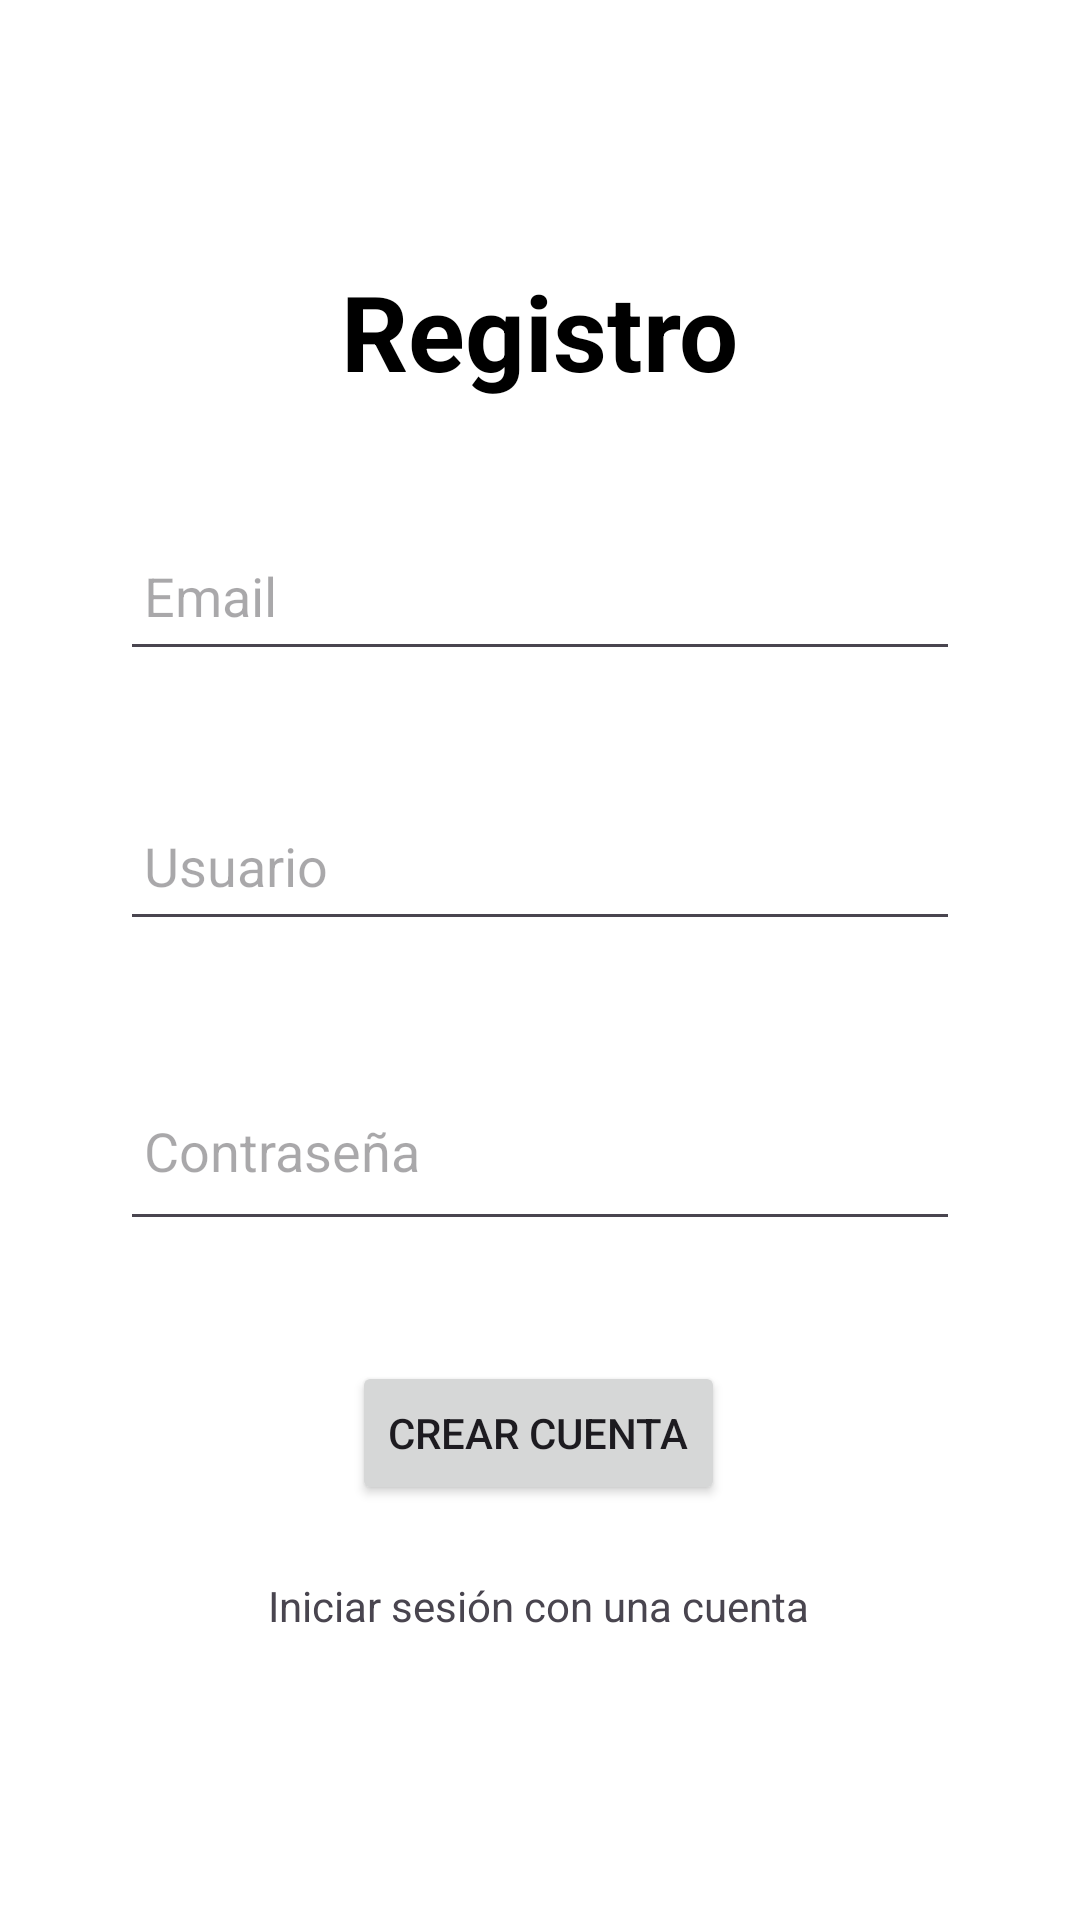

The Android layout XML behind this screen, and the referenced resources:
<!-- AndroidManifest.xml: application theme Theme.TableroScrumProyectoFInal -->
<!-- res/layout/fragment_register.xml -->
<?xml version="1.0" encoding="utf-8"?>
<androidx.constraintlayout.widget.ConstraintLayout xmlns:android="http://schemas.android.com/apk/res/android"
    xmlns:app="http://schemas.android.com/apk/res-auto"
    xmlns:tools="http://schemas.android.com/tools"
    android:layout_width="match_parent"
    android:layout_height="match_parent"
    android:background="@color/white"
    tools:context=".RegisterFragment">

    <TextView
        android:id="@+id/titulo"
        android:layout_width="wrap_content"
        android:layout_height="wrap_content"
        android:text="Registro"
        android:textColor="@color/black"
        android:textSize="35dp"
        android:textStyle="bold"
        app:layout_constraintBottom_toTopOf="@+id/passw"
        app:layout_constraintEnd_toEndOf="parent"
        app:layout_constraintStart_toStartOf="parent"
        app:layout_constraintTop_toTopOf="parent"
        app:layout_constraintVertical_bias="0.283" />

    <EditText
        android:id="@+id/email"
        android:layout_width="match_parent"
        android:layout_height="50dp"
        android:layout_marginStart="40dp"
        android:layout_marginTop="40dp"
        android:layout_marginEnd="40dp"
        android:drawablePadding="8dp"
        android:ems="10"
        android:hint="Email"
        android:inputType="text"
        android:padding="8dp"
        android:textColor="@color/black"
        app:layout_constraintEnd_toEndOf="parent"
        app:layout_constraintHorizontal_bias="0.0"
        app:layout_constraintStart_toStartOf="parent"
        app:layout_constraintTop_toBottomOf="@+id/titulo" />

    <EditText
        android:id="@+id/user"
        android:layout_width="match_parent"
        android:layout_height="50dp"
        android:layout_marginStart="40dp"
        android:layout_marginTop="40dp"
        android:layout_marginEnd="40dp"
        android:drawablePadding="8dp"
        android:ems="10"
        android:hint="Usuario"
        android:inputType="text"
        android:padding="8dp"
        android:textColor="@color/black"
        app:layout_constraintEnd_toEndOf="parent"
        app:layout_constraintHorizontal_bias="0.0"
        app:layout_constraintStart_toStartOf="parent"
        app:layout_constraintTop_toBottomOf="@+id/email" />


    <EditText
        android:id="@+id/passw"
        android:layout_width="0dp"
        android:layout_height="60dp"
        android:layout_marginStart="40dp"
        android:layout_marginTop="40dp"
        android:layout_marginEnd="40dp"
        android:drawablePadding="8dp"
        android:ems="10"
        android:hint="Contraseña"
        android:inputType="textPassword"
        android:padding="8dp"
        app:layout_constraintEnd_toEndOf="parent"
        app:layout_constraintHorizontal_bias="0.0"
        app:layout_constraintStart_toStartOf="parent"
        app:layout_constraintTop_toBottomOf="@+id/user" />

    <Button
        android:id="@+id/iniciar_sesion"
        android:layout_width="wrap_content"
        android:layout_height="wrap_content"
        android:layout_marginTop="40dp"
        android:text="Crear cuenta"
        app:cornerRadius="20dp"
        app:layout_constraintEnd_toEndOf="parent"
        app:layout_constraintHorizontal_bias="0.498"
        app:layout_constraintStart_toStartOf="parent"
        app:layout_constraintTop_toBottomOf="@+id/passw" />

    <TextView
        android:id="@+id/registrarse_txt"
        android:layout_width="wrap_content"
        android:layout_height="wrap_content"
        android:text="Iniciar sesión con una cuenta"
        app:layout_constraintBottom_toBottomOf="parent"
        app:layout_constraintEnd_toEndOf="parent"
        app:layout_constraintHorizontal_bias="0.498"
        app:layout_constraintStart_toStartOf="parent"
        app:layout_constraintTop_toBottomOf="@+id/iniciar_sesion"
        app:layout_constraintVertical_bias="0.202" />


</androidx.constraintlayout.widget.ConstraintLayout>
<!-- resources referenced by this layout -->
<resources>
  <color name="black">#FF000000</color>
  <color name="white">#FFFFFFFF</color>
  <style name="Theme.TableroScrumProyectoFInal" parent="Base.Theme.TableroScrumProyectoFInal" />
  <style name="Base.Theme.TableroScrumProyectoFInal" parent="Theme.Material3.DayNight.NoActionBar">
          
          <item name="colorPrimary">@color/my_light_primary</item>
      </style>
  <color name="my_light_primary">#673AB7</color>
</resources>
